Run: headless pygame with SDL's dummy video driver; simulated clock (each Clock.tick advances the game by its frame time, no real sleeping); random seed 0; keys injected as events and as key.get_pressed() state; mouse plan: one left click at the window centre at the start of phase 2, then a move to the lower-right quarter at the start of phase 3.
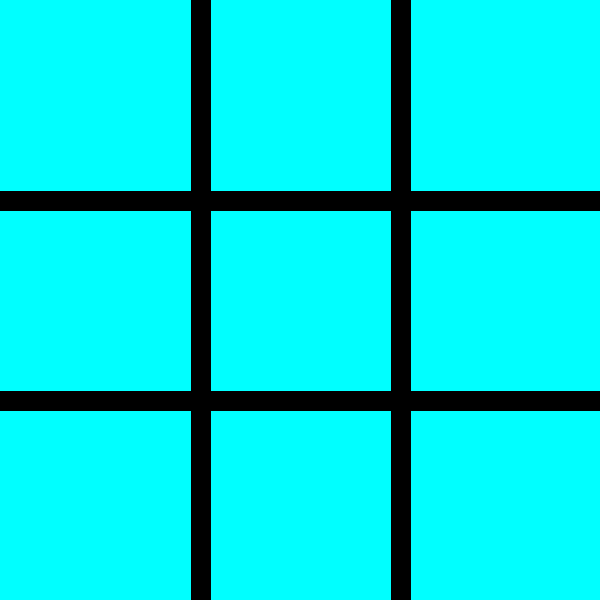
Frame 1 of 4 · flips 1–60 · no input
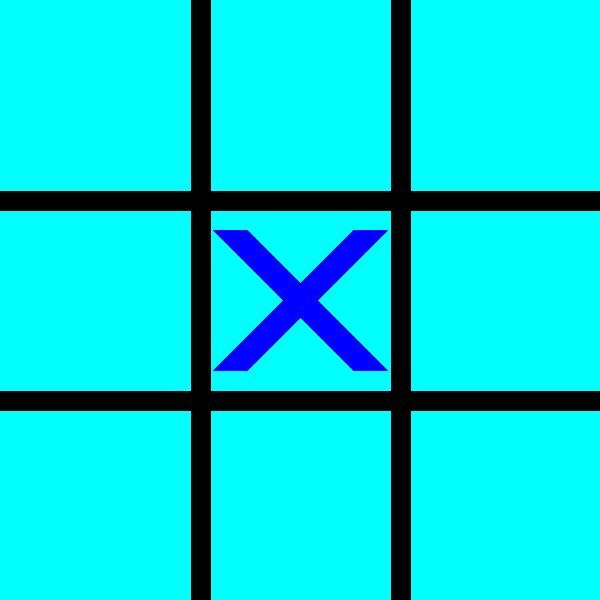
Frame 2 of 4 · flips 61–180 · clicked the window centre · tapped SPACE, RETURN · held RIGHT (→), D
Frame 3 of 4 · flips 181–300 · moved the mouse to the lower-right quarter · held DOWN (↓), S · screen unchanged from frame 2, image omitted
Frame 4 of 4 · flips 301–420 · held LEFT (←), A, UP (↑), W · screen unchanged from frame 3, image omitted

The pygame program that drew these frames:

import pygame 
from pygame.locals import*

# Made in 20 June 2023 by Sumonto

pygame.init()

screen_width = 600
screen_height = 600

screen = pygame.display.set_mode((screen_width, screen_height))
pygame.display.set_caption('Tic_Tac_Toe')


# define variables
line_width = 20
markers = []
clicked = False 
pos = []
player = 1
winner = 0 
game_over = False


# define colors
green = [0,255,0]
red = [ 255,0,0]
blue = [0, 0, 255 ]
black = [ 0, 0, 0]
white = (255, 255, 255)

# define font
font = pygame.font.SysFont (None, 80)

# create play again rectangle
again_rect = Rect(screen_width // 2 - 160, screen_height // 2 + 10 , 320, 100)

def draw_grid():
    background = [0,255, 255]
    grid = [ 0, 0, 0]
    
    screen.fill (background)
    for i in range(1, 3):
        pygame.draw.line(screen, grid, (0, i * 200), (screen_width, i * 200) , line_width)
        pygame.draw.line(screen, grid, (i * 200, 0), (i * 200, screen_height) , line_width)
  
for i in range(3):
    row = [ 0 ] * 3 
    markers.append(row)
      
def draw_markers():
    i_pos = 0
    for i in markers:
        j_pos = 0
        for j in i :
            if j == 1:
                pygame.draw.line(screen, (0, 0, 255), (i_pos * 200 + 30, j_pos * 200 + 30), (i_pos * 200 + 170, j_pos * 200 + 170), 35)
                pygame.draw.line(screen, (0, 0, 255), (i_pos * 200 + 30, j_pos * 200 + 170), (i_pos * 200 + 170, j_pos * 200 + 30), 35)
            if j == -1:
                pygame.draw.circle(screen,red, (i_pos * 200 + 100, j_pos * 200 + 100), 76, 25)
            j_pos += 1
        i_pos += 1
 
 
def check_winner():
    
    global winner
    global game_over
    
    j_pos = 0
    for i in markers:
        # check colums
        if sum (i) == 3:
            winner = 1
            game_over = True

        if sum (i) == -3:
            winner = 2
            game_over = True   
        # check rows
        if markers[0][j_pos] + markers[1][j_pos] + markers[2][j_pos] == 3:
            winner = 1
            game_over= True
        
        if markers[0][j_pos] + markers[1][j_pos] + markers[2][j_pos] == -3:
            winner = 2
            game_over= True
            
        j_pos += 1
        
        
        # check cross
        if markers[0][0] + markers[1][1] + markers [2][2] == 3 or markers[2][0] + markers[1][1] + markers [0][2] == 3 :
            winner = 1
            game_over = True
            
        if markers[0][0] + markers[1][1] + markers [2][2] == -3 or markers[2][0] + markers[1][1] + markers [0][2] == -3 :
            winner = 2
            game_over = True
            
            
            
def draw_winner(winner):
    if winner == 1:
        win_text = 'PLAYER ' + 'X' + " WIN!"
        win_img = font.render(win_text, True, white)
        pygame.draw.rect(screen, (0, 0, 255 ), (screen_width // 2 - 200, screen_height // 2 - 85, 450, 90))
        screen.blit(win_img, (screen_width // 2 - 200 , screen_height // 2 - 70 ))   
         
    elif winner == 2:
        win_text = 'PLAYER ' + 'O' + " WIN!"
        win_img = font.render(win_text, True, white)
        pygame.draw.rect(screen, (255, 0, 0 ), (screen_width // 2 - 200, screen_height // 2 - 85, 450, 90))
        screen.blit(win_img, (screen_width // 2 - 200 , screen_height // 2 - 70 ))      
    

             
        
    again_text = 'Play Again?'
    again_img = font.render(again_text, True, white)
    pygame.draw.rect(screen, (50 , 50 , 50), again_rect )
    screen.blit(again_img, (screen_width // 2 - 160, screen_height // 2 + 20 ))
    
 
runing = True
while runing == True:
    
    draw_grid()
    draw_markers()
    
    # add event handlers 
    for event in pygame.event.get():
        if event.type == pygame.QUIT:
            runing = False
        if game_over == 0 :
            if event.type == pygame.MOUSEBUTTONDOWN and clicked == False:
                clicked = True
                
            if event.type == pygame.MOUSEBUTTONUP and clicked == True:
                clicked = False
                pos = pygame.mouse.get_pos()
                cell_x = pos[0]
                cell_y = pos[1]
                if markers[cell_x // 200][cell_y // 200] == 0 :
                    markers[cell_x // 200][cell_y // 200] = player
                    player *= -1
                    check_winner()
      
    if game_over == True:
        draw_winner(winner)
        # check for mouseclick to use if user has clicked on Play Again
        if event.type == pygame.MOUSEBUTTONDOWN and clicked == False:
            clicked = True
        if event.type == pygame.MOUSEBUTTONUP and clicked  == True:
            clicked = False
            pos = pygame.mouse.get_pos()
            if again_rect.collidepoint(pos):
                
                # reset variables
                markers = []
                pos = []
                player = 1
                winner = 0 
                game_over = False               
                for i in range(3):
                    row = [ 0 ] * 3 
                    markers.append(row)             
                
                
    pygame.display.update()
            
pygame.quit()
quit()
